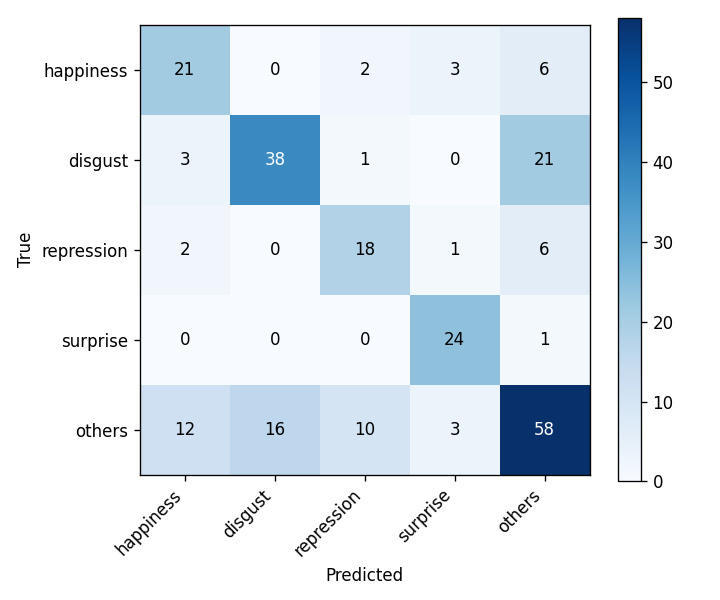

Source data for this figure (header and first rows):
, happiness, disgust, repression, surprise, others
happiness, 21, 0, 2, 3, 6
disgust, 3, 38, 1, 0, 21
repression, 2, 0, 18, 1, 6
surprise, 0, 0, 0, 24, 1
others, 12, 16, 10, 3, 58
